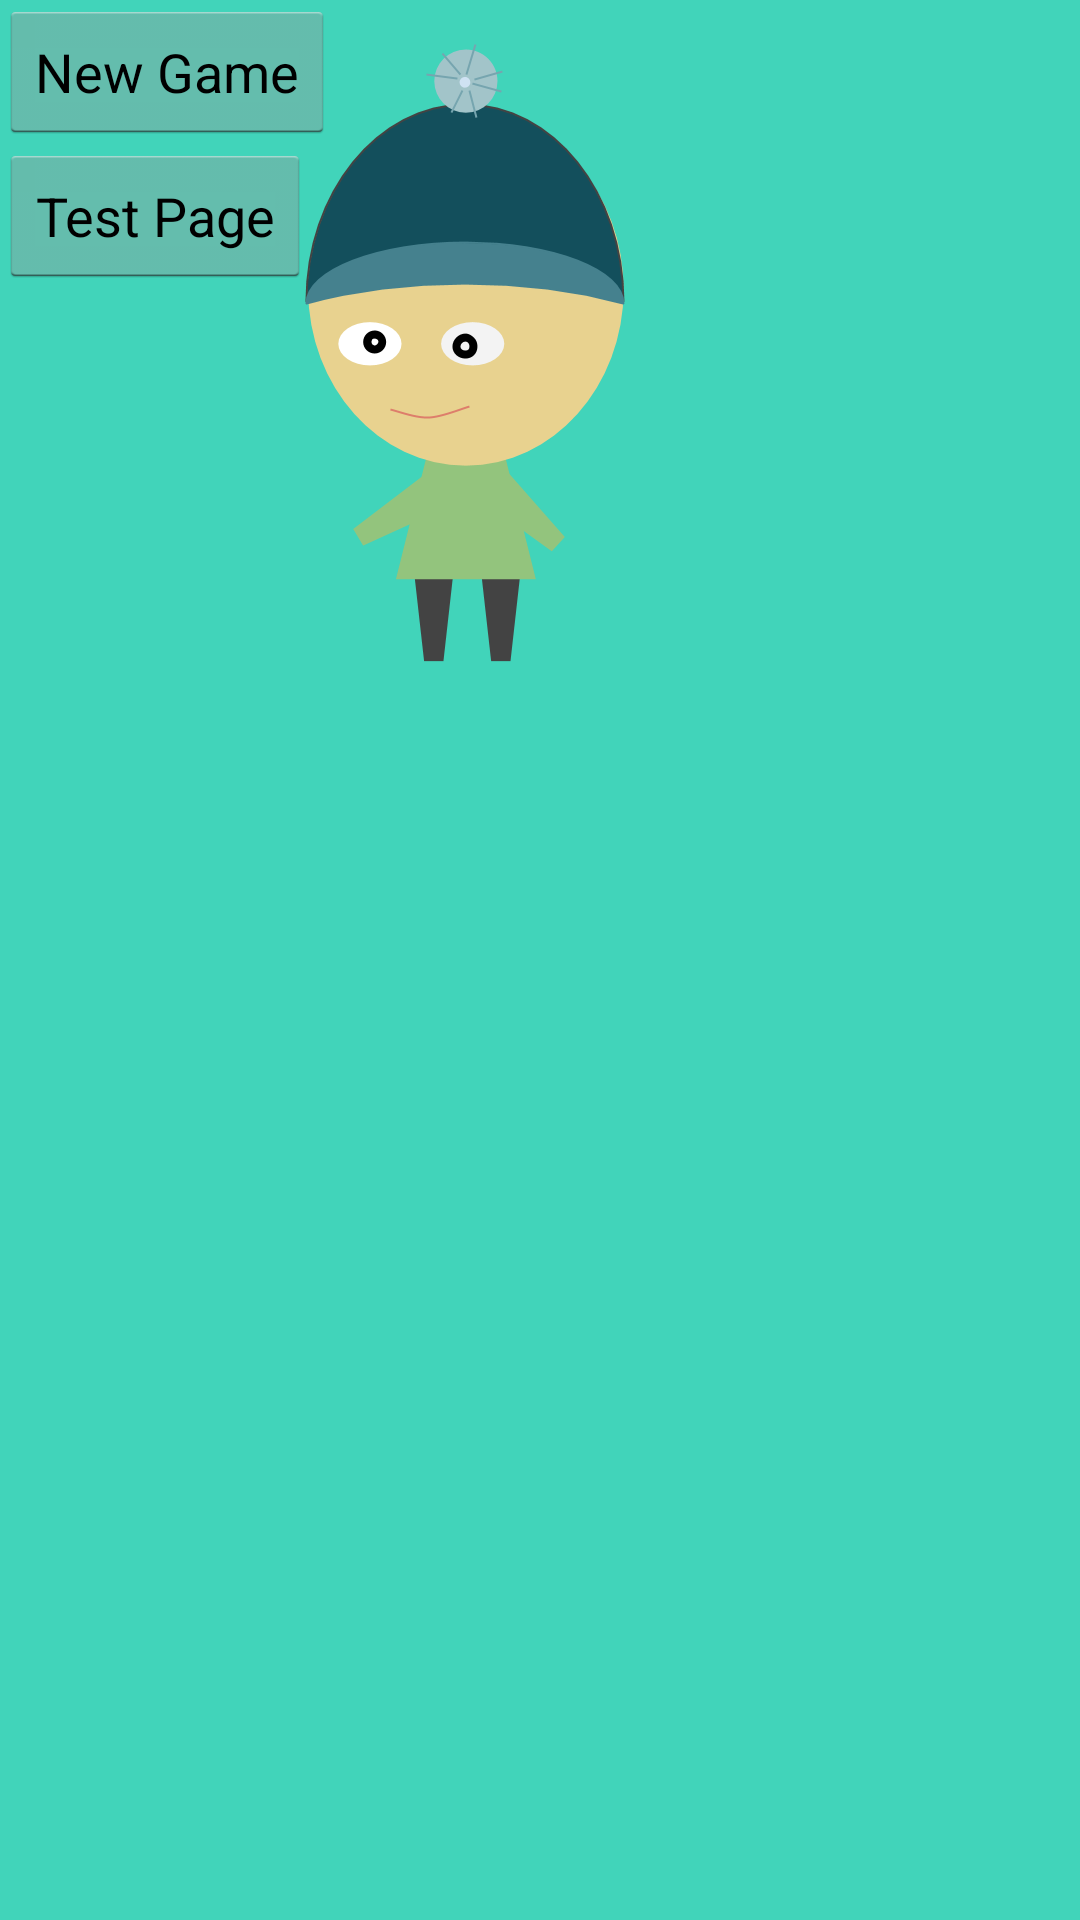

Write the Android layout XML for this screen, with the resource values it uses.
<!-- AndroidManifest.xml: application theme AppTheme -->
<!-- res/layout/activity_main.xml -->
<RelativeLayout xmlns:android="http://schemas.android.com/apk/res/android"
    xmlns:tools="http://schemas.android.com/tools"
    android:layout_width="match_parent"
    android:layout_height="match_parent"
    android:paddingLeft="@dimen/activity_horizontal_margin"
    android:paddingRight="@dimen/activity_horizontal_margin"
    android:paddingTop="@dimen/activity_vertical_margin"
    android:paddingBottom="@dimen/activity_vertical_margin"
    tools:context="com.example.cloo.app.MainActivity"
    android:background="#41d4ba">

    <Button
        android:layout_width="wrap_content"
        android:layout_height="wrap_content"
        android:text="New Game"
        android:id="@+id/NewGameButton"
        android:onClick="StartNewGame" />

    <ImageView
        android:layout_width="wrap_content"
        android:layout_height="wrap_content"
        android:id="@+id/imageView"
        android:src="@drawable/joey"/>

    <Button
        android:layout_width="wrap_content"
        android:layout_height="wrap_content"
        android:text="Test Page"
        android:id="@+id/GoToTestPageButton"
        android:layout_below="@+id/NewGameButton"
        android:layout_alignParentLeft="true"
        android:layout_alignParentStart="true"
        android:onClick="GoToTestPage" />

</RelativeLayout>
<!-- resources referenced by this layout -->
<resources>
  <!-- drawable joey: png bitmap (drawable-nodpi, 23401 bytes) -->
  <style name="AppTheme" parent="@android:style/Theme.Holo.Light">
          <item name="android:actionBarStyle">@style/MyActionBar</item>
          <item name="android:actionMenuTextAppearance">@style/MyActionBar.MenuTextStyle</item>
      </style>
  <style name="MyActionBar" parent="@android:style/Widget.Holo.ActionBar">
          <item name="android:titleTextStyle">@style/MyActionBar.TitleTextStyle</item>
      </style>
  <style name="MyActionBar.MenuTextStyle" parent="android:style/TextAppearance.Holo.Widget.ActionBar.Title">
          <item name="android:textColor">#000</item>
          <item name="android:textStyle">bold</item>
          <item name="android:textSize">24dip</item>
      </style>
  <style name="MyActionBar.TitleTextStyle" parent="android:style/TextAppearance.Holo.Widget.ActionBar.Title">
          <item name="android:textColor">#ffffa421</item>
          <item name="android:textStyle">bold</item>
          <item name="android:textSize">24dip</item>
      </style>
</resources>
